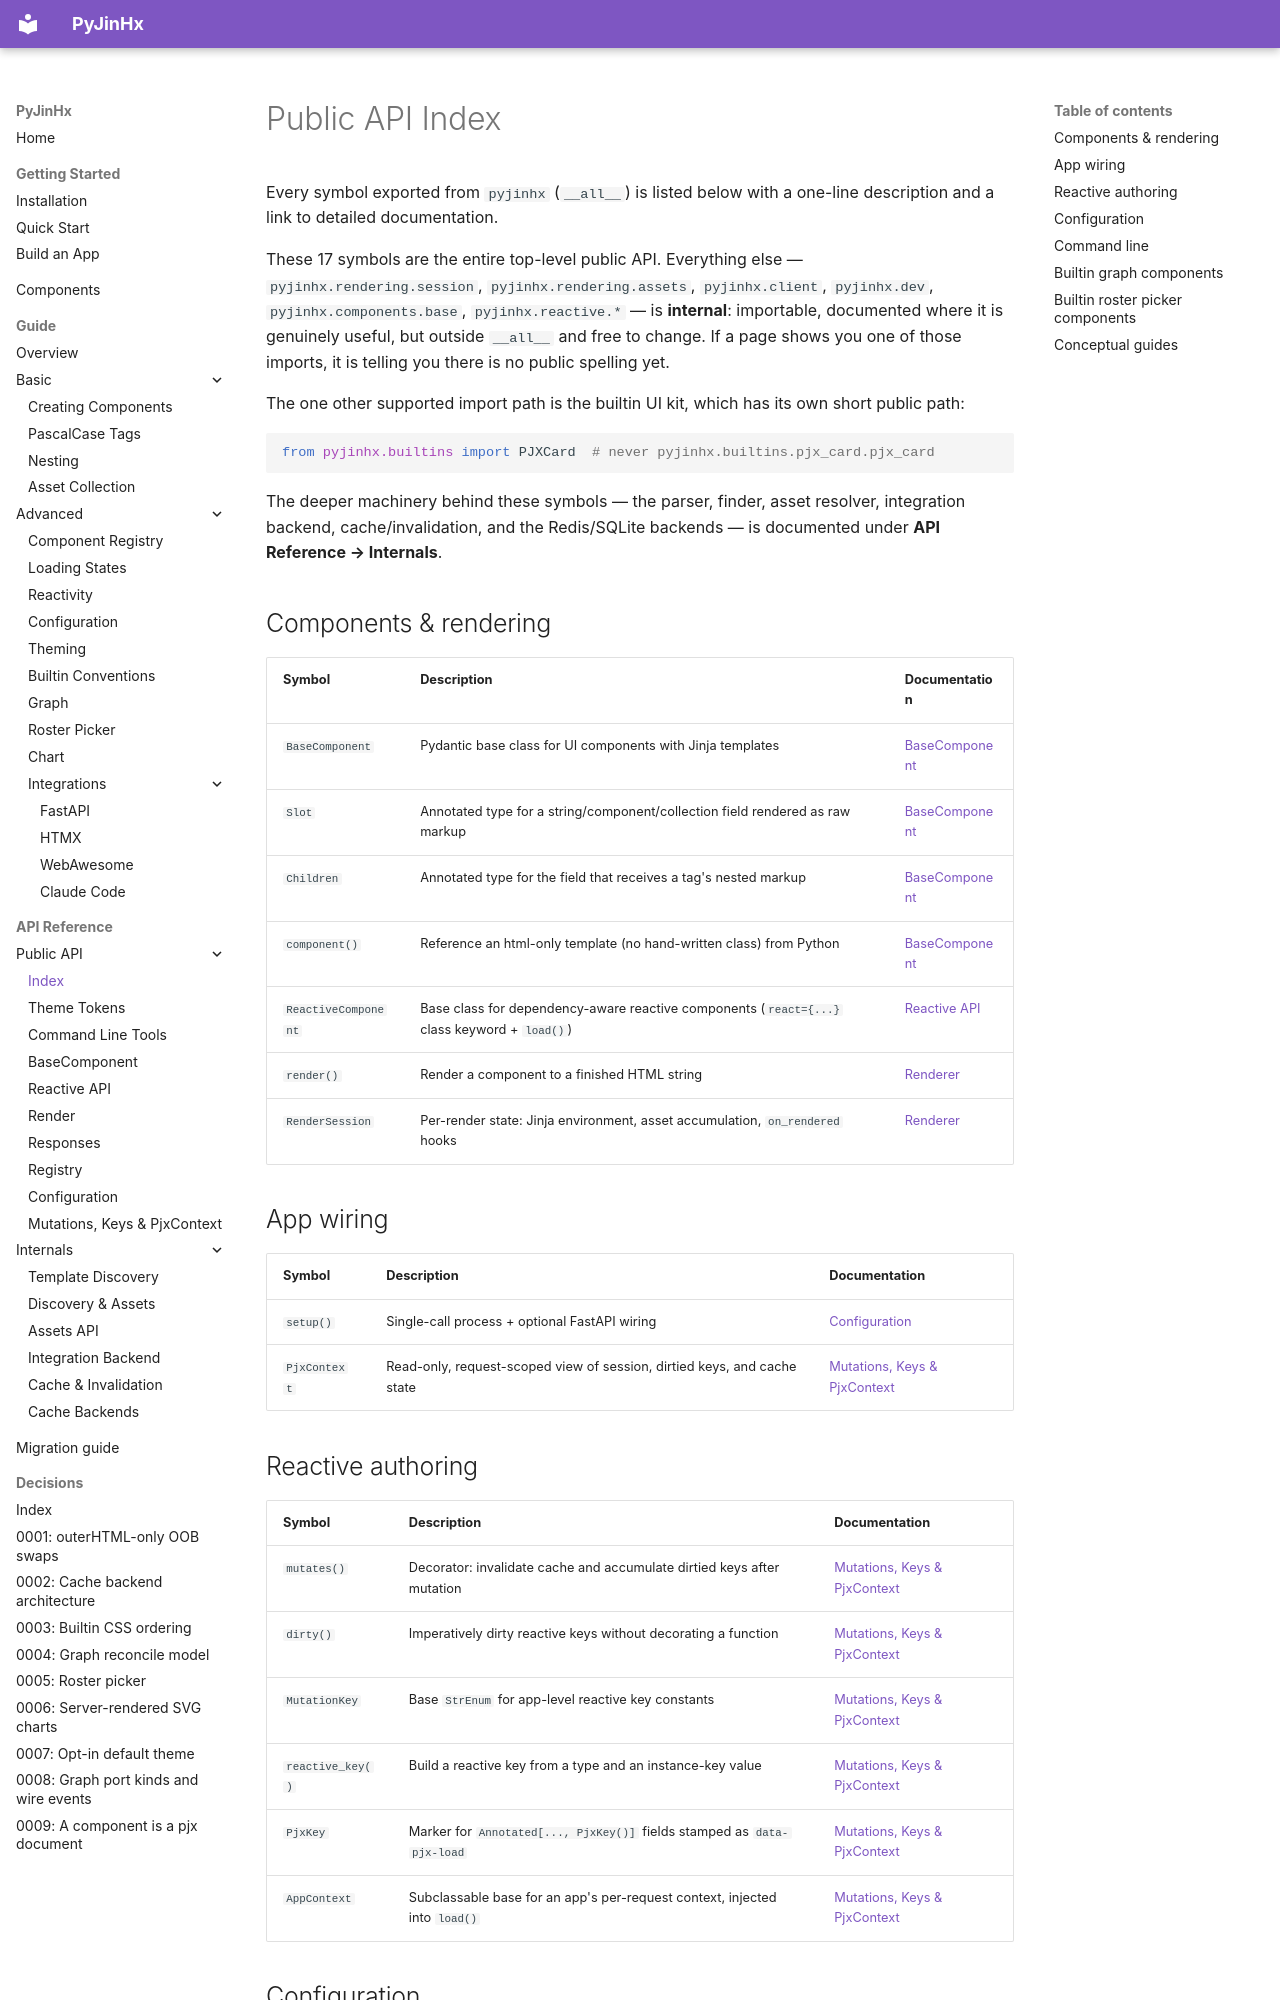

repository: paulomtts/pyjinhx · page: reference/public-api/index.html · generator: mkdocs

# Public API Index

Every symbol exported from `pyjinhx` (`__all__`) is listed below with a one-line description and a link to detailed documentation.

These 17 symbols are the entire top-level public API. Everything else — `pyjinhx.rendering.session`, `pyjinhx.rendering.assets`, `pyjinhx.client`, `pyjinhx.dev`, `pyjinhx.components.base`, `pyjinhx.reactive.*` — is **internal**: importable, documented where it is genuinely useful, but outside `__all__` and free to change. If a page shows you one of those imports, it is telling you there is no public spelling yet.

The one other supported import path is the builtin UI kit, which has its own short public path:

```python
from pyjinhx.builtins import PJXCard  # never pyjinhx.builtins.pjx_card.pjx_card
```

The deeper machinery behind these symbols — the parser, finder, asset resolver, integration backend, cache/invalidation, and the Redis/SQLite backends — is documented under **API Reference → Internals**.

## Components & rendering

| Symbol | Description | Documentation |
|--------|-------------|---------------|
| `BaseComponent` | Pydantic base class for UI components with Jinja templates | [BaseComponent](../api/base-component.md) |
| `Slot` | Annotated type for a string/component/collection field rendered as raw markup | [BaseComponent](../api/base-component.md) |
| `Children` | Annotated type for the field that receives a tag's nested markup | [BaseComponent](../api/base-component.md) |
| `component()` | Reference an html-only template (no hand-written class) from Python | [BaseComponent](../api/base-component.md#component) |
| `ReactiveComponent` | Base class for dependency-aware reactive components (`react={...}` class keyword + `load()`) | [Reactive API](../api/reactive-api.md) |
| `render()` | Render a component to a finished HTML string | [Renderer](../api/renderer.md) |
| `RenderSession` | Per-render state: Jinja environment, asset accumulation, `on_rendered` hooks | [Renderer](../api/renderer.md) |

## App wiring

| Symbol | Description | Documentation |
|--------|-------------|---------------|
| `setup()` | Single-call process + optional FastAPI wiring | [Configuration](../api/config.md#setup) |
| `PjxContext` | Read-only, request-scoped view of session, dirtied keys, and cache state | [Mutations, Keys & PjxContext](../api/mutations-keys-context.md) |

## Reactive authoring

| Symbol | Description | Documentation |
|--------|-------------|---------------|
| `mutates()` | Decorator: invalidate cache and accumulate dirtied keys after mutation | [Mutations, Keys & PjxContext](../api/mutations-keys-context.md#mutates) |
| `dirty()` | Imperatively dirty reactive keys without decorating a function | [Mutations, Keys & PjxContext](../api/mutations-keys-context.md#dirty) |
| `MutationKey` | Base `StrEnum` for app-level reactive key constants | [Mutations, Keys & PjxContext](../api/mutations-keys-context.md#mutationkey) |
| `reactive_key()` | Build a reactive key from a type and an instance-key value | [Mutations, Keys & PjxContext](../api/mutations-keys-context.md) |
| `PjxKey` | Marker for `Annotated[..., PjxKey()]` fields stamped as `data-pjx-load` | [Mutations, Keys & PjxContext](../api/mutations-keys-context.md#pjxkey) |
| `AppContext` | Subclassable base for an app's per-request context, injected into `load()` | [Mutations, Keys & PjxContext](../api/mutations-keys-context.md) |
